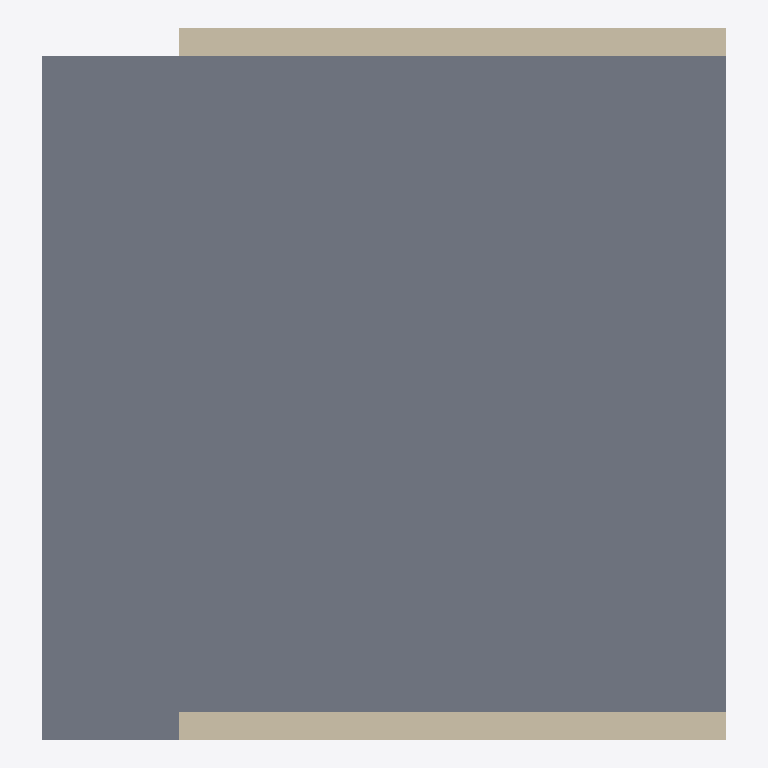
Plan cut of the same IFC building model at storey 'Level 0' (level 0.00 m, cut at 1.40 m), seen from above with north up, elements coloured by IFC class: 2 walls (beige), 1 slab (grey). Cut surfaces are drawn darker.
Extent 5.0 m × 5.2 m × 3.0 m (x, y, z). Storeys (1): Level 0 at 0.00 m. Elements (3): 1 IfcSlab, 1 IfcWall, 1 IfcWallStandardCase.

HEADER;
FILE_DESCRIPTION(('ViewDefinition [ReferenceView_V1.2]'),'2;1');
FILE_NAME('corpus.ifc','2026-11-19T00:00:00',('Jane Doe'),('Example Org'),'ifc-lite','ifc-lite corpus','');
FILE_SCHEMA(('IFC4'));
ENDSEC;
DATA;
#20=IFCPROJECT('2xxxxxxxxxxxxxxxxxxxx1',#5,'Project',$,$,$,$,(#15),#10);
#22=IFCSITE('2xxxxxxxxxxxxxxxxxxxx2',#5,'Site',$,$,#21,$,$,.ELEMENT.,$,$,$,$,$);
#24=IFCBUILDING('2xxxxxxxxxxxxxxxxxxxx3',#5,'Building',$,$,#23,$,$,.ELEMENT.,$,$,$);
#26=IFCBUILDINGSTOREY('2xxxxxxxxxxxxxxxxxxxx4',#5,'Level 0',$,$,#25,$,$,.ELEMENT.,0.0);
#88=IFCSLAB('2xxxxxxxxxxxxxxxxxxxxL',#5,'Slab',$,$,#87,#86,$,.FLOOR.);
#42=IFCWALL('2xxxxxxxxxxxxxxxxxxxx8',#5,'Wall A',$,$,#30,#41,$,.STANDARD.);
#60=IFCWALLSTANDARDCASE('2xxxxxxxxxxxxxxxxxxxxD',#5,'Wall B',$,$,#90,#91,$,.STANDARD.);
ENDSEC;
